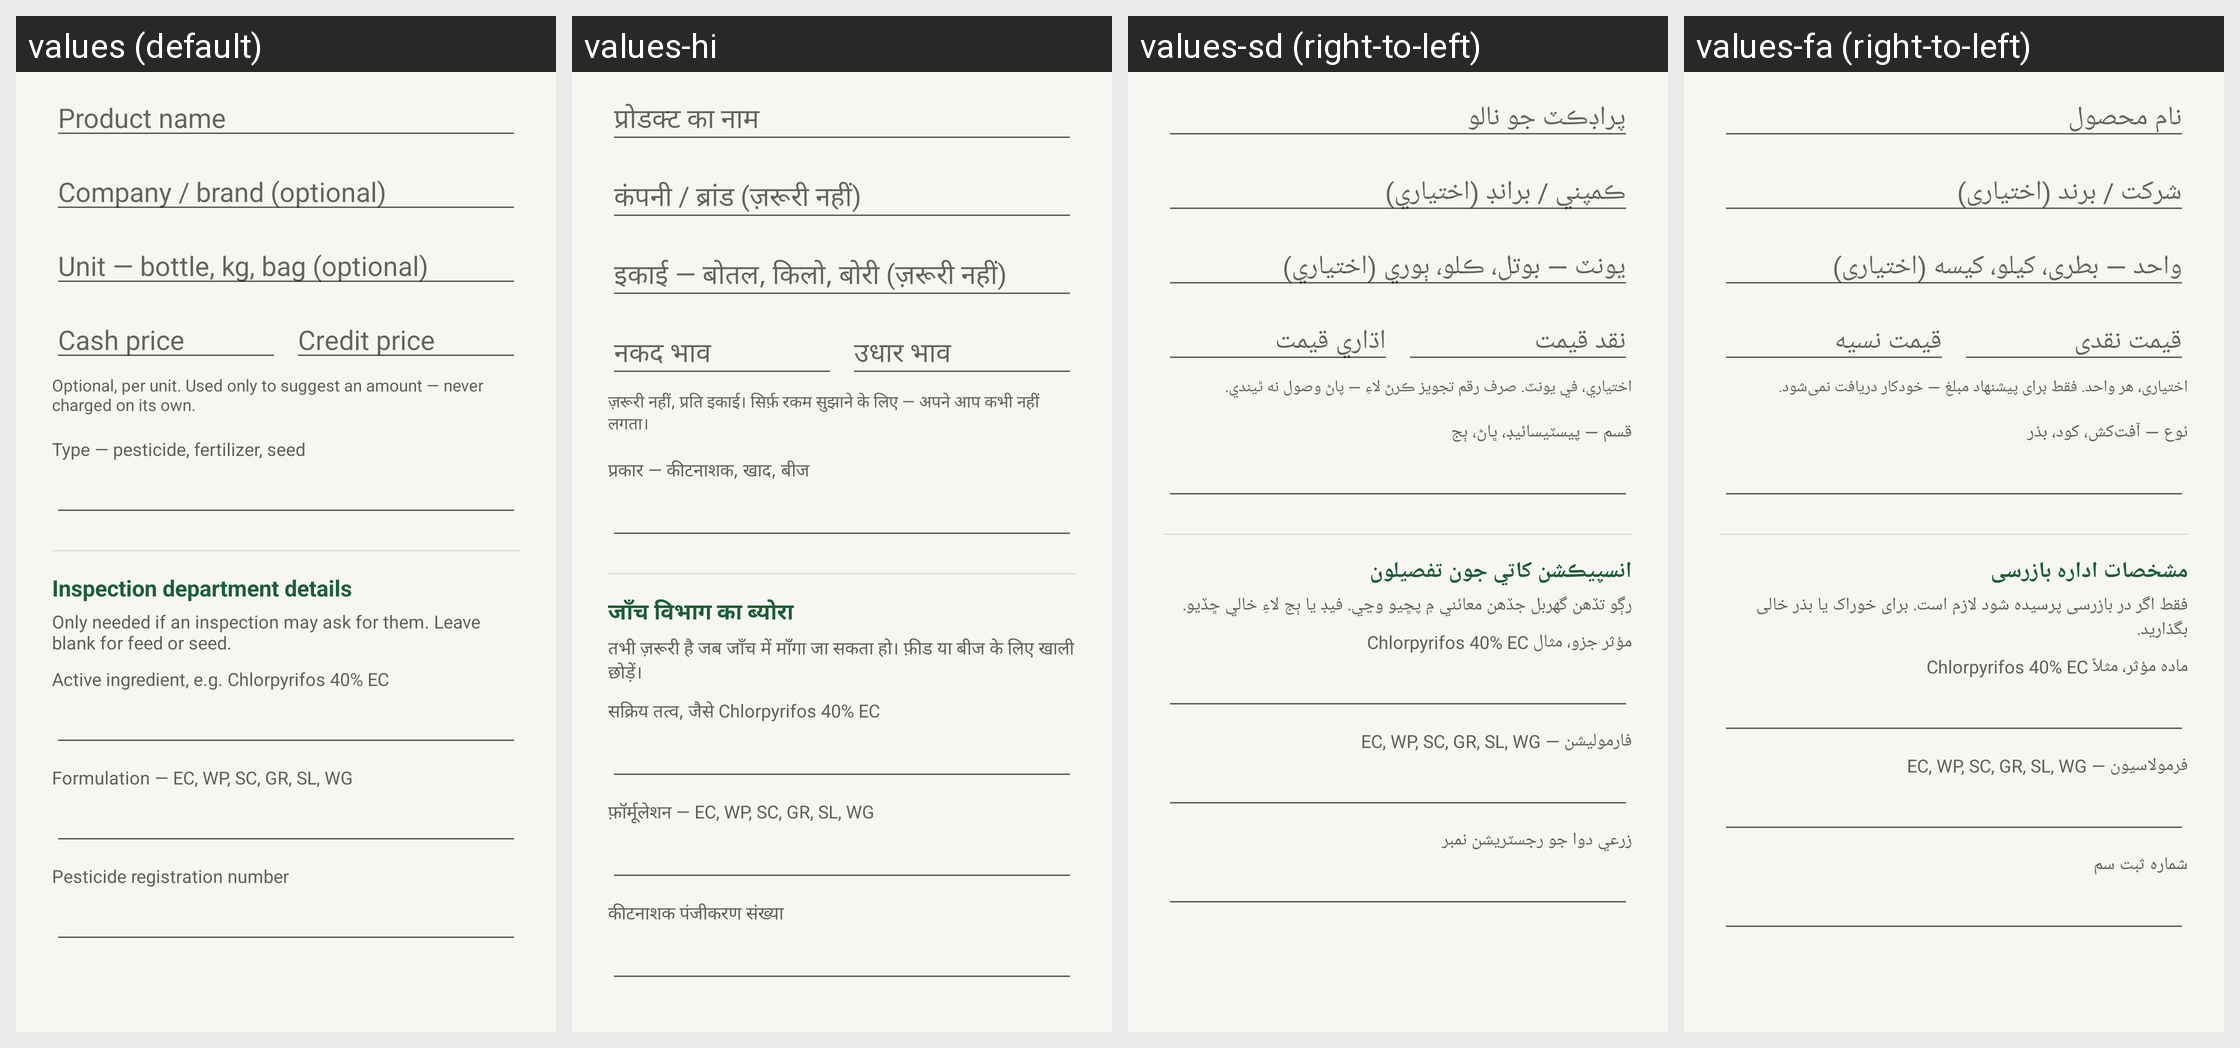

Here is an Android app screen in its default locale and in the app's own translations. Write out the translated-string differences for the strings that appear on this screen.
Android screen res/layout/dialog_edit_product.xml rendered under 4 locales, left to right: values (default), values-hi, values-sd (right-to-left), values-fa (right-to-left). Device: Nexus 5 (rendered at 1080×1920; each locale shown at half size, 540×960, under a caption strip naming it); theme Theme.RoshanKhata.
Other locales in the repository, not shown: values-ar, values-bn, values-in, values-ur.
Strings drawn on this screen, with the default value and each locale's value (text and hints the layout hard-codes, and strings that could not be matched under every locale, appear in the picture but are not listed):

product_name
  values: Product name
  values-hi: प्रोडक्ट का नाम
  values-sd: پراڊڪٽ جو نالو
  values-fa: نام محصول

company_optional
  values: Company / brand (optional)
  values-hi: कंपनी / ब्रांड (ज़रूरी नहीं)
  values-sd: ڪمپني / برانڊ (اختياري)
  values-fa: شرکت / برند (اختیاری)

unit_optional
  values: Unit — bottle, kg, bag (optional)
  values-hi: इकाई — बोतल, किलो, बोरी (ज़रूरी नहीं)
  values-sd: يونٽ — بوتل، ڪلو، ٻوري (اختياري)
  values-fa: واحد — بطری، کیلو، کیسه (اختیاری)

sale_price_hint
  values: Cash price
  values-hi: नकद भाव
  values-sd: نقد قيمت
  values-fa: قیمت نقدی

credit_price_hint
  values: Credit price
  values-hi: उधार भाव
  values-sd: اڌاري قيمت
  values-fa: قیمت نسیه

product_price_help
  values: Optional, per unit. Used only to suggest an amount — never charged on its own.
  values-hi: ज़रूरी नहीं, प्रति इकाई। सिर्फ़ रकम सुझाने के लिए — अपने आप कभी नहीं लगता।
  values-sd: اختياري، في يونٽ. صرف رقم تجويز ڪرڻ لاءِ — پاڻ وصول نه ٿيندي.
  values-fa: اختیاری، هر واحد. فقط برای پیشنهاد مبلغ — خودکار دریافت نمی‌شود.

product_type_hint
  values: Type — pesticide, fertilizer, seed
  values-hi: प्रकार — कीटनाशक, खाद, बीज
  values-sd: قسم — پيسٽيسائيڊ، ڀاڻ، ٻج
  values-fa: نوع — آفت‌کش، کود، بذر

compliance_section
  values: Inspection department details
  values-hi: जाँच विभाग का ब्योरा
  values-sd: انسپيڪشن کاتي جون تفصيلون
  values-fa: مشخصات اداره بازرسی

compliance_explain
  values: Only needed if an inspection may ask for them. Leave blank for feed or seed.
  values-hi: तभी ज़रूरी है जब जाँच में माँगा जा सकता हो। फ़ीड या बीज के लिए खाली छोड़ें।
  values-sd: رڳو تڏهن گهربل جڏهن معائني ۾ پڇيو وڃي. فيڊ يا ٻج لاءِ خالي ڇڏيو.
  values-fa: فقط اگر در بازرسی پرسیده شود لازم است. برای خوراک یا بذر خالی بگذارید.

technical_name_hint
  values: Active ingredient, e.g. Chlorpyrifos 40% EC
  values-hi: सक्रिय तत्व, जैसे Chlorpyrifos 40% EC
  values-sd: مؤثر جزو، مثال Chlorpyrifos 40% EC
  values-fa: ماده مؤثر، مثلاً Chlorpyrifos 40% EC

formulation_hint
  values: Formulation — EC, WP, SC, GR, SL, WG
  values-hi: फ़ॉर्मूलेशन — EC, WP, SC, GR, SL, WG
  values-sd: فارموليشن — EC, WP, SC, GR, SL, WG
  values-fa: فرمولاسیون — EC, WP, SC, GR, SL, WG

registration_number_hint
  values: Pesticide registration number
  values-hi: कीटनाशक पंजीकरण संख्या
  values-sd: زرعي دوا جو رجسٽريشن نمبر
  values-fa: شماره ثبت سم
